Dataset: duke2D_for_CNN (GitHub, Coohrentiin/BIO583_Detection_of_retinal_diseases). Classes: amd, normal.

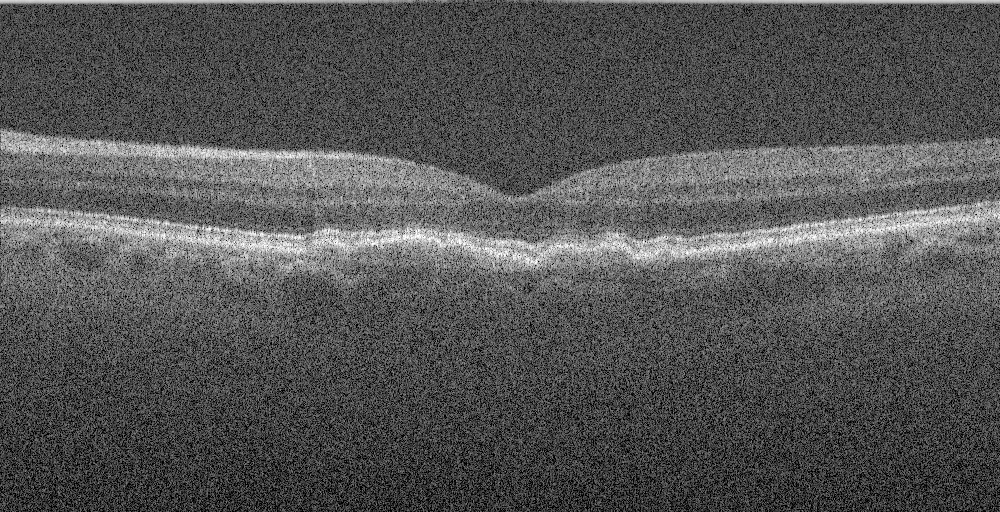
Label: amd

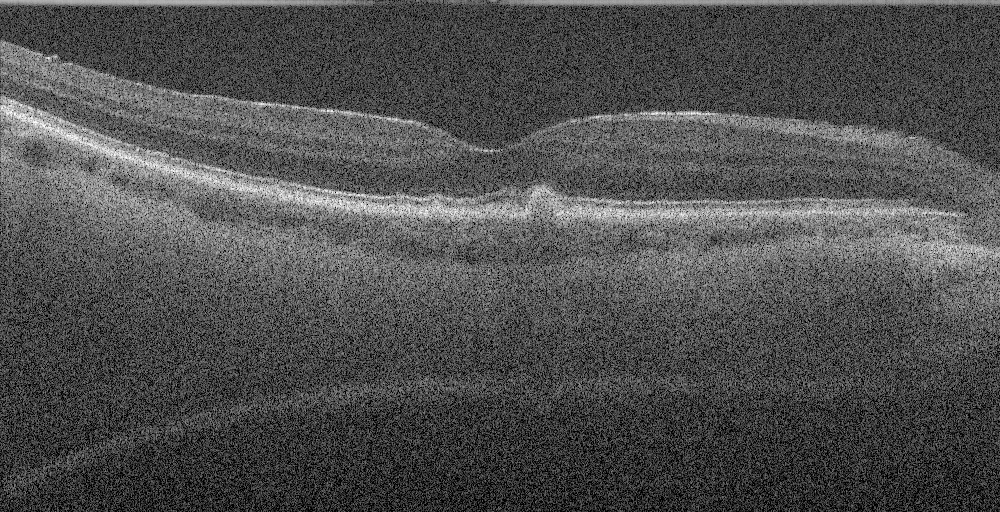
Label: amd

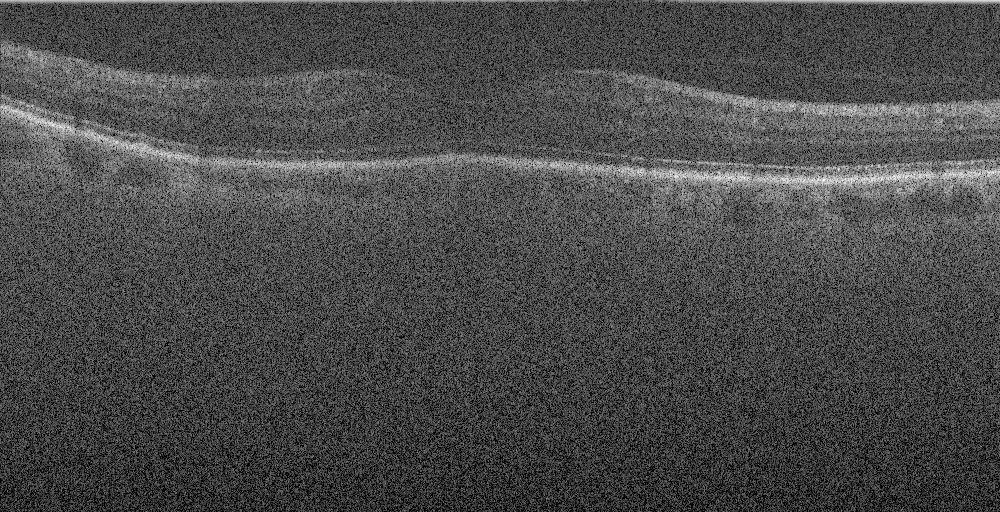
Label: normal

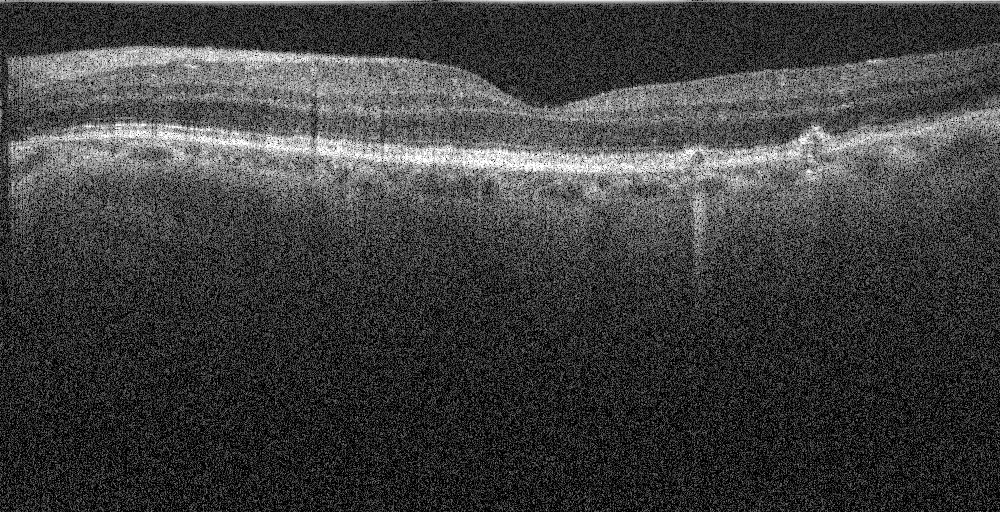
Label: amd

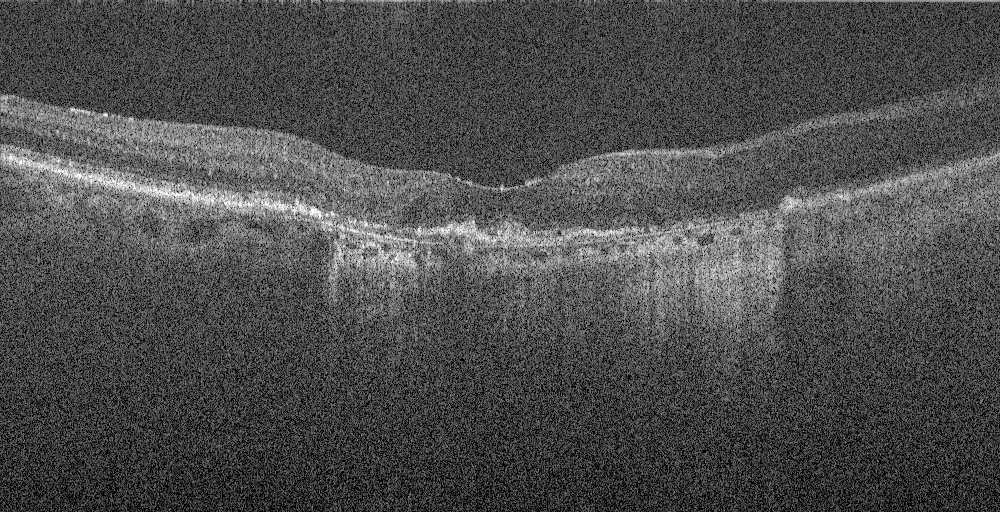
Label: amd

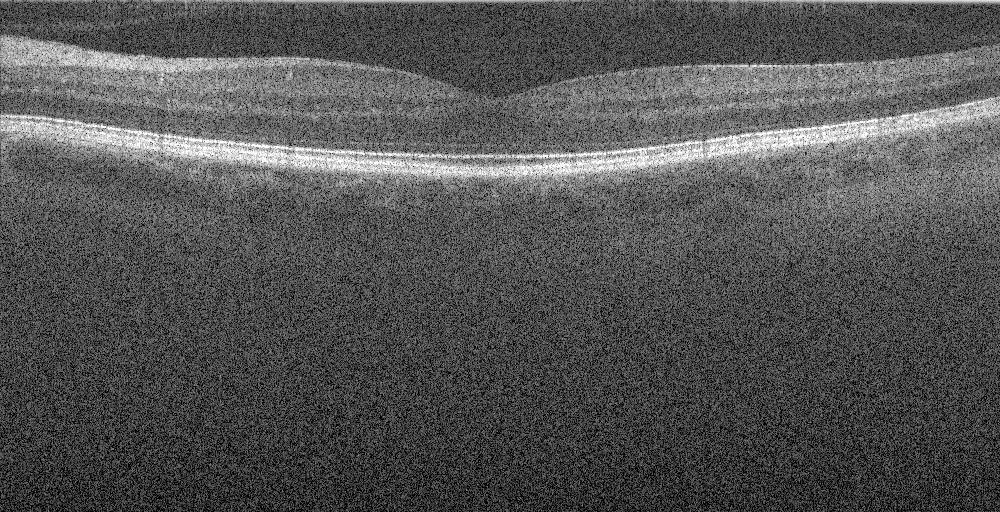
Label: normal
